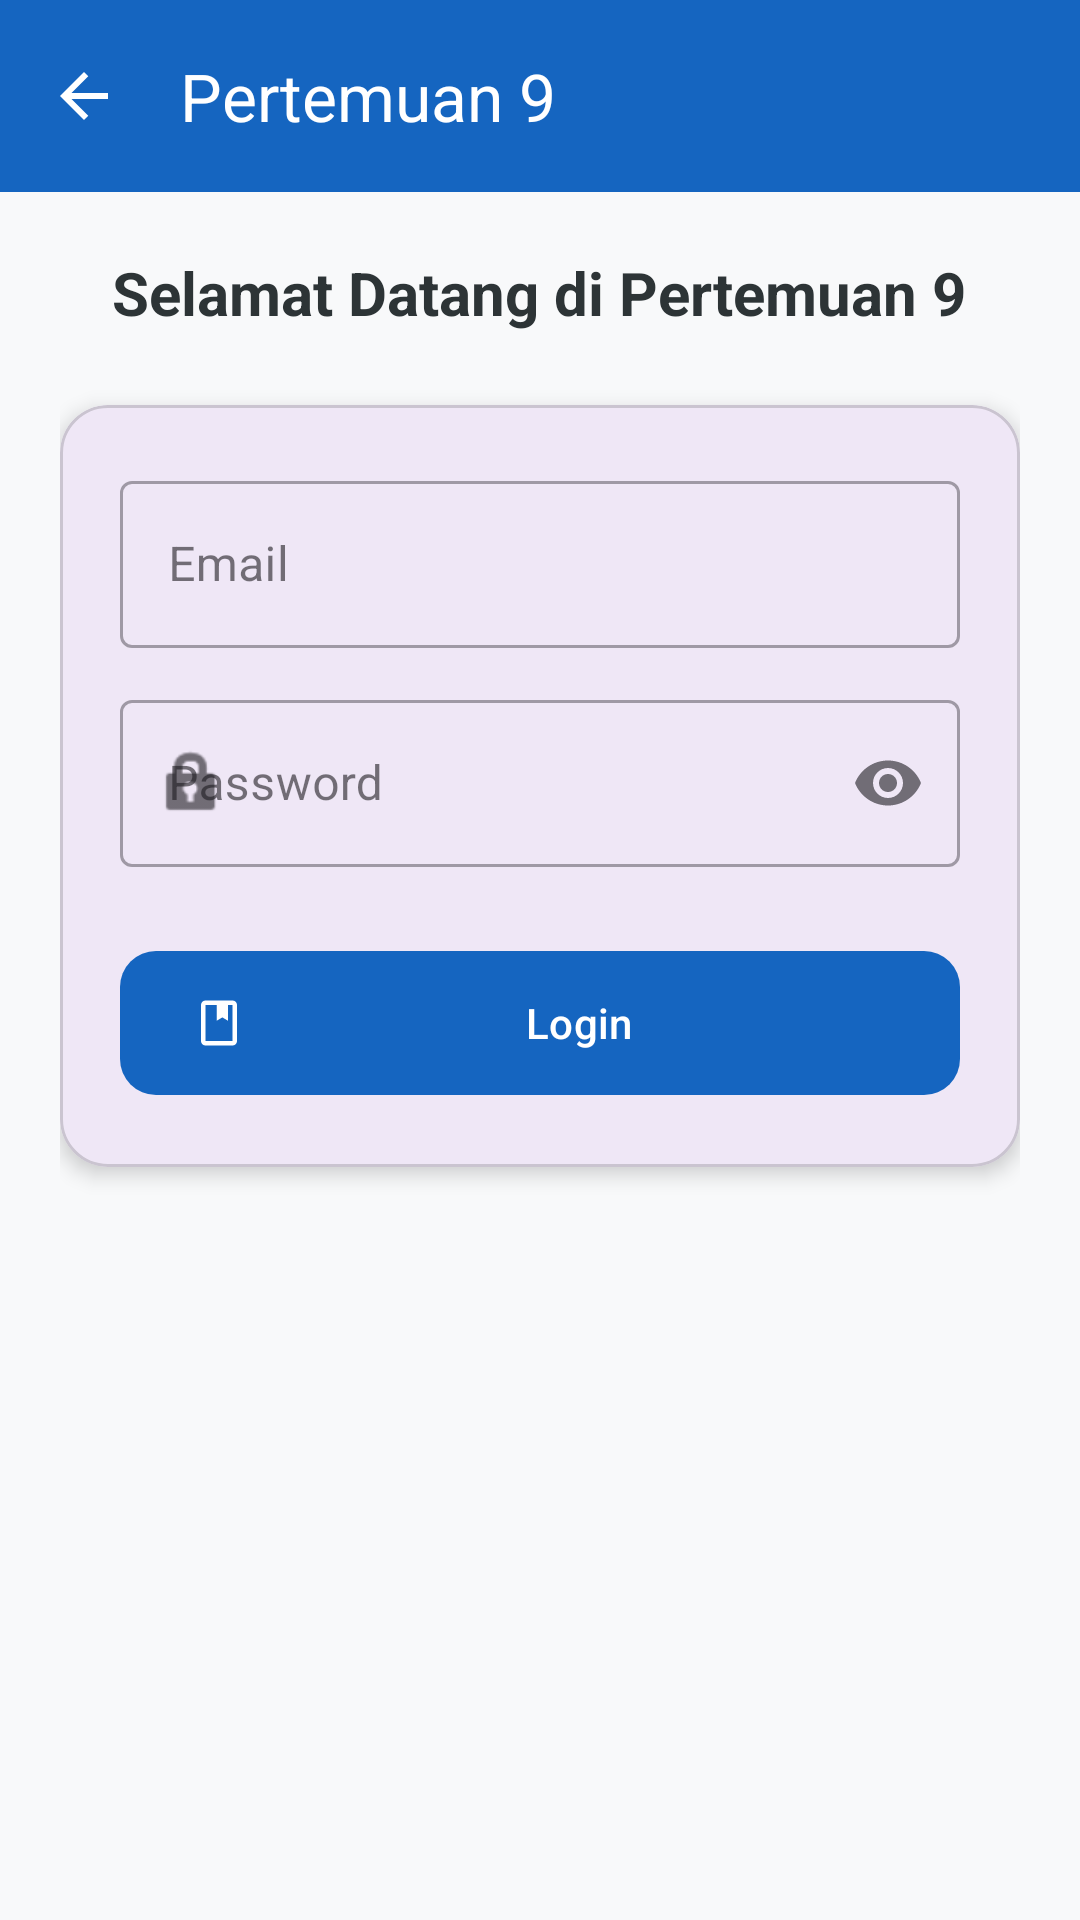

Write the Android layout XML for this screen, with the resource values it uses.
<!-- AndroidManifest.xml: application theme Theme.Nisablossom -->
<!-- res/layout/activity_ninth.xml -->
<?xml version="1.0" encoding="utf-8"?>
<androidx.constraintlayout.widget.ConstraintLayout xmlns:android="http://schemas.android.com/apk/res/android"
    xmlns:app="http://schemas.android.com/apk/res-auto"
    xmlns:tools="http://schemas.android.com/tools"
    android:id="@+id/main"
    android:layout_width="match_parent"
    android:layout_height="match_parent"
    android:background="#F8F9FA"
    tools:context=".Home.pertemuan_9.NinthActivity">

    
    <androidx.appcompat.widget.Toolbar
        android:id="@+id/toolbar"
        android:layout_width="match_parent"
        android:layout_height="?attr/actionBarSize"
        android:background="#1565C0"
        app:layout_constraintTop_toTopOf="parent"
        app:navigationIcon="@drawable/outline_arrow_back_24"
        app:navigationIconTint="@android:color/white"
        app:title="Pertemuan 9"
        app:titleTextColor="@android:color/white" />

    <androidx.core.widget.NestedScrollView
        android:layout_width="match_parent"
        android:layout_height="0dp"
        app:layout_constraintBottom_toBottomOf="parent"
        app:layout_constraintTop_toBottomOf="@id/toolbar">

        <LinearLayout
            android:layout_width="match_parent"
            android:layout_height="wrap_content"
            android:orientation="vertical"
            android:padding="20dp">

            
            <TextView
                android:id="@+id/tvWelcome"
                android:layout_width="wrap_content"
                android:layout_height="wrap_content"
                android:layout_gravity="center"
                android:layout_marginBottom="24dp"
                android:text="Selamat Datang di Pertemuan 9"
                android:textColor="#2D3436"
                android:textSize="20sp"
                android:textStyle="bold" />

            
            <com.google.android.material.card.MaterialCardView
                android:layout_width="match_parent"
                android:layout_height="wrap_content"
                android:layout_marginBottom="24dp"
                app:cardCornerRadius="16dp"
                app:cardElevation="4dp">

                <LinearLayout
                    android:layout_width="match_parent"
                    android:layout_height="wrap_content"
                    android:orientation="vertical"
                    android:padding="20dp">

                    
                    <com.google.android.material.textfield.TextInputLayout
                        android:id="@+id/tilEmail"
                        style="@style/Widget.MaterialComponents.TextInputLayout.OutlinedBox"
                        android:layout_width="match_parent"
                        android:layout_height="wrap_content"
                        android:hint="Email"
                        app:startIconDrawable="@drawable/ic_edit">

                        <com.google.android.material.textfield.TextInputEditText
                            android:id="@+id/etEmail"
                            android:layout_width="match_parent"
                            android:layout_height="wrap_content"
                            android:inputType="textEmailAddress" />
                    </com.google.android.material.textfield.TextInputLayout>

                    
                    <com.google.android.material.textfield.TextInputLayout
                        android:id="@+id/tilPassword"
                        style="@style/Widget.MaterialComponents.TextInputLayout.OutlinedBox"
                        android:layout_width="match_parent"
                        android:layout_height="wrap_content"
                        android:layout_marginTop="12dp"
                        android:hint="Password"
                        app:endIconMode="password_toggle"
                        app:startIconDrawable="@android:drawable/ic_lock_idle_lock">

                        <com.google.android.material.textfield.TextInputEditText
                            android:id="@+id/etPassword"
                            android:layout_width="match_parent"
                            android:layout_height="wrap_content"
                            android:inputType="textPassword" />
                    </com.google.android.material.textfield.TextInputLayout>

                    
                    <com.google.android.material.button.MaterialButton
                        android:id="@+id/btnLogin"
                        android:layout_width="match_parent"
                        android:layout_height="56dp"
                        android:layout_marginTop="24dp"
                        android:text="Login"
                        app:cornerRadius="12dp"
                        app:icon="@drawable/ic_login"
                        app:backgroundTint="#1565C0" />

                </LinearLayout>
            </com.google.android.material.card.MaterialCardView>

        </LinearLayout>
    </androidx.core.widget.NestedScrollView>

</androidx.constraintlayout.widget.ConstraintLayout>
<!-- resources referenced by this layout -->
<resources>
  <!-- drawable ic_login (drawable) -->
  <vector xmlns:android="http://schemas.android.com/apk/res/android" android:height="24dp" android:tint="#000000" android:viewportHeight="960" android:viewportWidth="960" android:width="24dp">
  
      <path android:fillColor="@android:color/white" android:pathData="M240,880Q207,880 183.5,856.5Q160,833 160,800L160,160Q160,127 183.5,103.5Q207,80 240,80L720,80Q753,80 776.5,103.5Q800,127 800,160L800,800Q800,833 776.5,856.5Q753,880 720,880L240,880ZM240,800L720,800Q720,800 720,800Q720,800 720,800L720,160Q720,160 720,160Q720,160 720,160L640,160L640,440L540,380L440,440L440,160L240,160Q240,160 240,160Q240,160 240,160L240,800Q240,800 240,800Q240,800 240,800ZM240,800Q240,800 240,800Q240,800 240,800L240,160Q240,160 240,160Q240,160 240,160L240,160Q240,160 240,160Q240,160 240,160L240,800Q240,800 240,800Q240,800 240,800ZM440,440L540,380L640,440L640,440L540,380L440,440Z"/>
  
  </vector>
  <!-- drawable outline_arrow_back_24 (drawable) -->
  <vector xmlns:android="http://schemas.android.com/apk/res/android"
      android:autoMirrored="true"
      android:height="24dp"
      android:tint="#FFFFFF"
      android:viewportHeight="960"
      android:viewportWidth="960"
      android:width="24dp">
  
      <path
          android:fillColor="@android:color/white"
          android:pathData="M313,520L537,744L480,800L160,480L480,160L537,216L313,440L800,440L800,520L313,520Z"/>
  
  </vector>
  <style name="Theme.Nisablossom" parent="Base.Theme.Nisablossom" />
  <style name="Base.Theme.Nisablossom" parent="Theme.Material3.DayNight.NoActionBar">
  
          
          <item name="android:statusBarColor">@android:color/transparent</item>
  
          
          <item name="android:windowDrawsSystemBarBackgrounds">true</item>
  
          
          <item name="android:windowLightStatusBar" tools:targetApi="m">true</item>
  
      </style>
</resources>
